Run: headless pygame with SDL's dummy video driver; simulated clock (each Clock.tick advances the game by its frame time, no real sleeping); random seed 0; keys injected as events and as key.get_pressed() state; no mouse input.
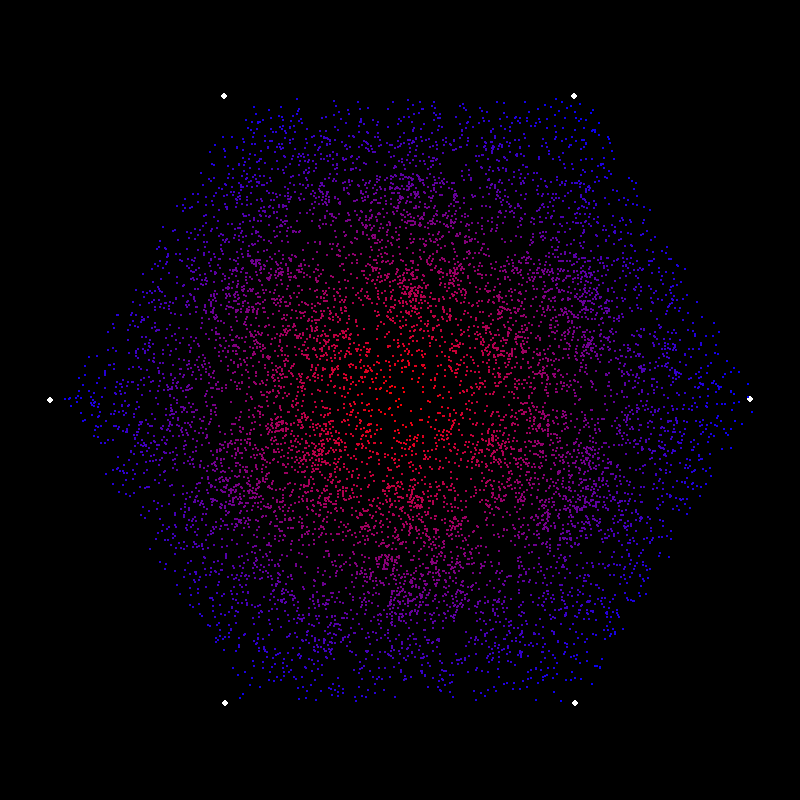
Frame 1 of 4 · flips 1–60 · no input
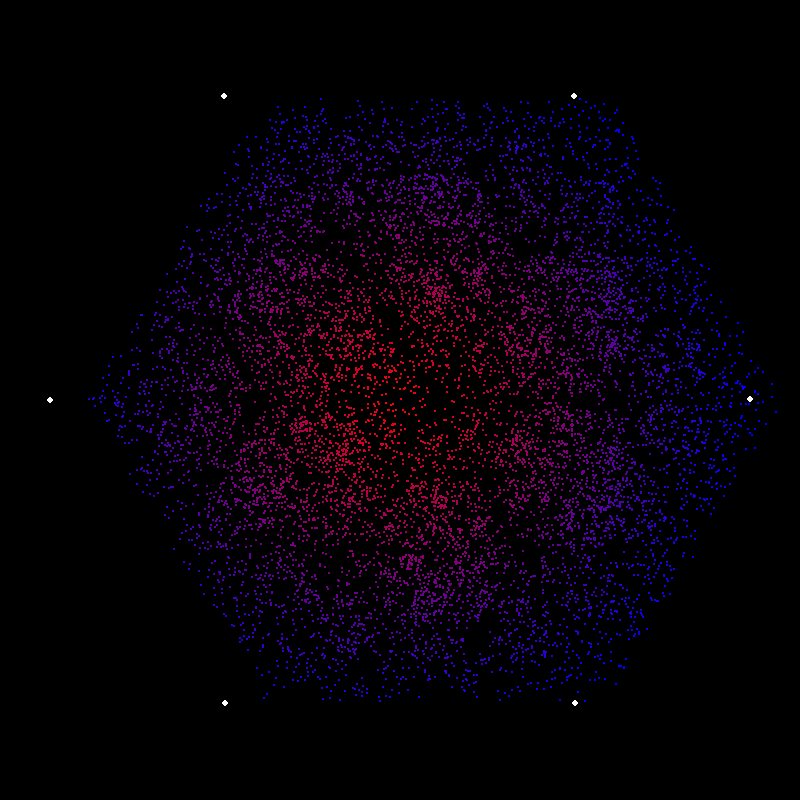
Frame 2 of 4 · flips 61–180 · tapped SPACE, RETURN · held RIGHT (→), D
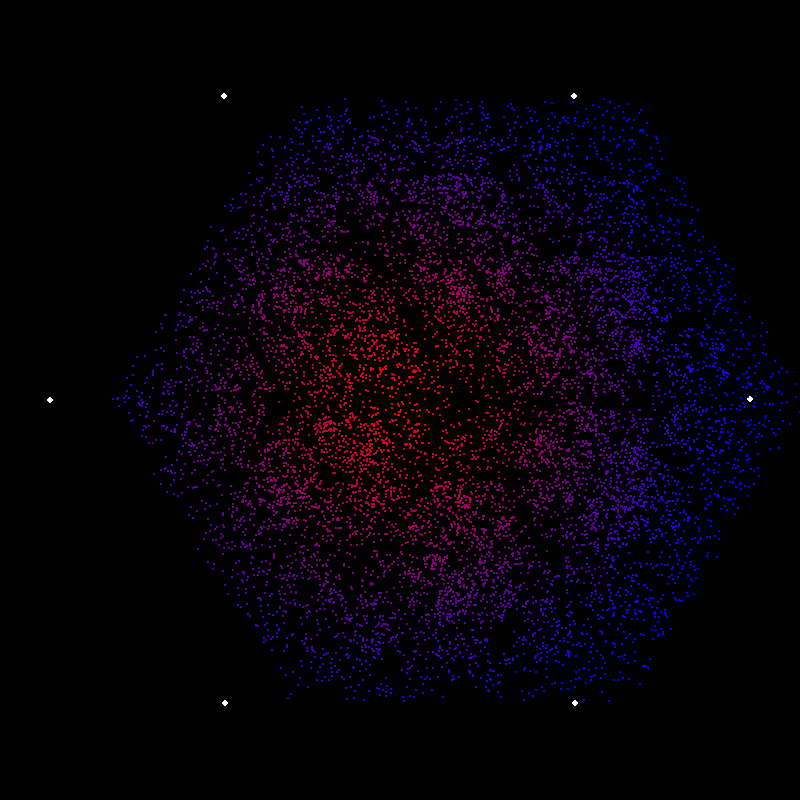
Frame 3 of 4 · flips 181–300 · held DOWN (↓), S
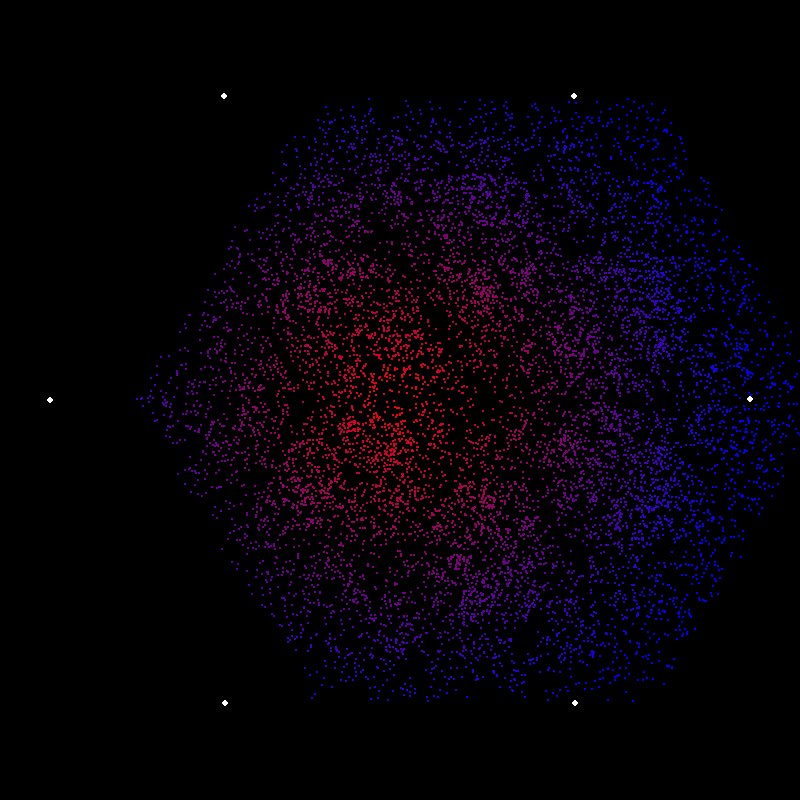
Frame 4 of 4 · flips 301–420 · held LEFT (←), A, UP (↑), W

The pygame program that drew these frames:

import pygame
from pygame.math import Vector2,Vector3
from random import randint,choice


pygame.init()

WIDTH,HEIGHT = 800,800
screen = pygame.display.set_mode([WIDTH,HEIGHT])
clock = pygame.time.Clock()
fps = 60

dt = 0

hexagonPoints = []
center = Vector2(WIDTH/2,HEIGHT/2)
length = 350
direction = Vector2(-1,0)
for i in range(6):
    direction.rotate_ip(60)
    point = center + direction * length
    hexagonPoints.append(point)
    



def drawHexagon(screen,points,color):
    for p in points:
        pygame.draw.circle(screen,color,p,3)

def generateSirpinskiPoints(numOfPoints, hexagonPoints):
    startPoint = center
    points = []
    for i in range(numOfPoints):
        target = choice(hexagonPoints)
        # Skip if startPoint equals target to avoid zero vector
        if startPoint == target:
            continue
        direction = (target - startPoint).normalize()
        randomPoint = startPoint + (target - startPoint) * 0.5  # Midpoint
        points.append(randomPoint)
        startPoint = randomPoint
        # Ensure we generate exactly numOfPoints by counting the skipped points
        if len(points) >= numOfPoints:
            break
    return points
sirpinskiPoints = generateSirpinskiPoints(10000,hexagonPoints)

def drawSirpinskiPoints(screen,points,startColor,endColor):
    for p in points:
        if p != center:
            distFromCenter = Vector2(p - center).length()
        else:
            distFromCenter = 0
        color = Vector3(startColor).lerp(endColor,min(distFromCenter/length,1))
        pygame.draw.circle(screen,color,p,1)

        
    

isRunning = True
while isRunning:
    events = pygame.event.get()
    for event in events:
        if event.type == pygame.QUIT:
            pygame.quit()
            exit(1)
    
    screen.fill("black")
    drawHexagon(screen,hexagonPoints,"white")
    drawSirpinskiPoints(screen,sirpinskiPoints,[255,0,0],[0,0,255])
    for point in sirpinskiPoints:
        point.x += .2 
    pygame.display.update()
    dt = clock.tick(fps)/1000
